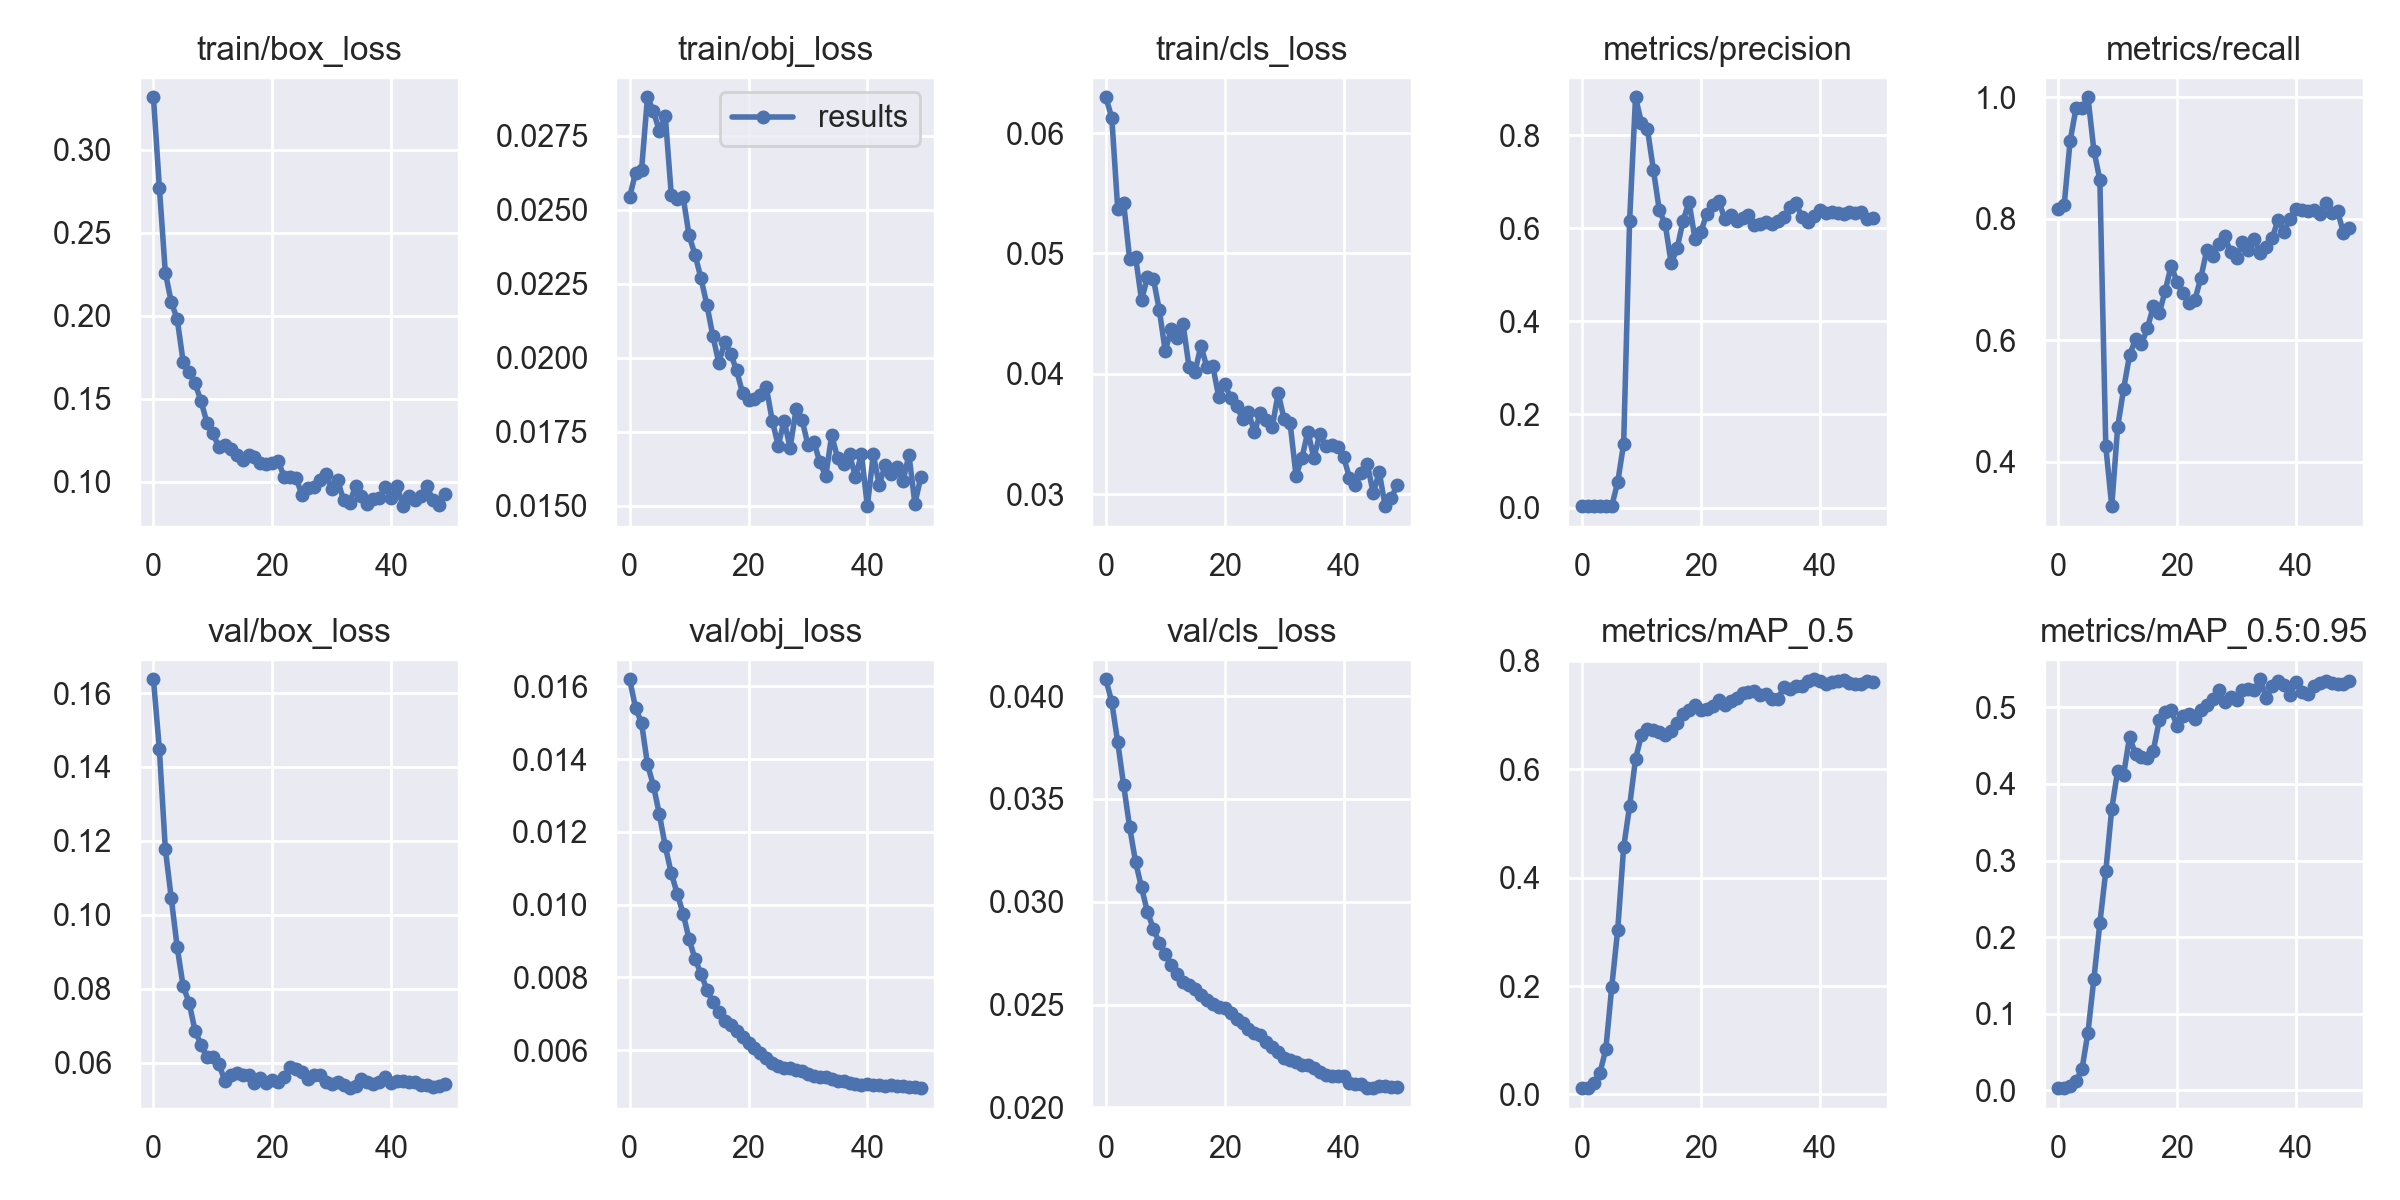

Source data for this figure (header and first rows):
epoch, train/box_loss, train/obj_loss, train/cls_loss, metrics/precision, metrics/recall, metrics/mAP_0.5, metrics/mAP_0.5:0.95, val/box_loss, val/obj_loss, val/cls_loss, x/lr0, x/lr1, x/lr2
0, 0.3316, 0.02543, 0.06298, 0.002959, 0.8167, 0.01167, 0.002961, 0.1637, 0.01619, 0.04081, 0.07723, 0.00023, 0.00023
1, 0.2771, 0.02625, 0.06128, 0.002906, 0.8229, 0.01272, 0.003239, 0.1447, 0.0154, 0.0397, 0.05346, 0.0004607, 0.0004607
2, 0.2261, 0.02633, 0.05369, 0.003085, 0.9283, 0.02046, 0.005732, 0.1178, 0.015, 0.03775, 0.02968, 0.0006819, 0.0006819
3, 0.2083, 0.02879, 0.0542, 0.00318, 0.9825, 0.03936, 0.01191, 0.1045, 0.01385, 0.03565, 0.005894, 0.0008936, 0.0008936
4, 0.198, 0.02832, 0.04955, 0.003168, 0.9825, 0.08335, 0.02809, 0.09119, 0.01327, 0.03363, 0.0009208, 0.0009208, 0.0009208
5, 0.1722, 0.02766, 0.04973, 0.003217, 1, 0.1986, 0.07559, 0.08063, 0.01248, 0.03193, 0.0009208, 0.0009208, 0.0009208
6, 0.1663, 0.02816, 0.04614, 0.05437, 0.9123, 0.3037, 0.1461, 0.07626, 0.0116, 0.0307, 0.000901, 0.000901, 0.000901
7, 0.1593, 0.02551, 0.04801, 0.1369, 0.8642, 0.4557, 0.2183, 0.06858, 0.01087, 0.0295, 0.0008812, 0.0008812, 0.0008812
8, 0.1487, 0.02534, 0.04788, 0.6155, 0.4255, 0.5316, 0.2861, 0.06489, 0.0103, 0.02868, 0.0008614, 0.0008614, 0.0008614
9, 0.1357, 0.02542, 0.04529, 0.8814, 0.3271, 0.6189, 0.3674, 0.06139, 0.009752, 0.02801, 0.0008416, 0.0008416, 0.0008416
10, 0.1295, 0.02413, 0.04187, 0.8263, 0.4575, 0.6629, 0.417, 0.06156, 0.009046, 0.02747, 0.0008218, 0.0008218, 0.0008218
11, 0.1208, 0.02348, 0.04373, 0.8136, 0.5201, 0.6731, 0.4122, 0.05969, 0.008504, 0.02691, 0.000802, 0.000802, 0.000802
12, 0.1221, 0.02269, 0.04296, 0.726, 0.5755, 0.6716, 0.4616, 0.05514, 0.008098, 0.02651, 0.0007822, 0.0007822, 0.0007822
13, 0.1199, 0.02178, 0.0441, 0.6386, 0.6016, 0.669, 0.4387, 0.05661, 0.007663, 0.02611, 0.0007624, 0.0007624, 0.0007624
14, 0.1163, 0.02074, 0.04055, 0.6084, 0.5932, 0.6637, 0.435, 0.0573, 0.007313, 0.02596, 0.0007426, 0.0007426, 0.0007426
15, 0.113, 0.01983, 0.04014, 0.5245, 0.6197, 0.6698, 0.4345, 0.05656, 0.007033, 0.02575, 0.0007228, 0.0007228, 0.0007228
16, 0.116, 0.02052, 0.04234, 0.5569, 0.656, 0.6852, 0.4436, 0.05656, 0.006807, 0.02545, 0.000703, 0.000703, 0.000703
17, 0.115, 0.02014, 0.04053, 0.6158, 0.6447, 0.7016, 0.483, 0.05461, 0.006698, 0.02524, 0.0006832, 0.0006832, 0.0006832
18, 0.1113, 0.01957, 0.04063, 0.657, 0.6815, 0.7094, 0.494, 0.05573, 0.006536, 0.02504, 0.0006634, 0.0006634, 0.0006634
19, 0.1107, 0.0188, 0.03808, 0.577, 0.7228, 0.7177, 0.496, 0.05446, 0.006369, 0.0249, 0.0006436, 0.0006436, 0.0006436
20, 0.1115, 0.01856, 0.03911, 0.5926, 0.696, 0.7094, 0.4758, 0.05522, 0.006205, 0.02482, 0.0006238, 0.0006238, 0.0006238
21, 0.1124, 0.0186, 0.03803, 0.6311, 0.6775, 0.7114, 0.4883, 0.05469, 0.006048, 0.0246, 0.000604, 0.000604, 0.000604
22, 0.1031, 0.01876, 0.0373, 0.6493, 0.6611, 0.717, 0.4916, 0.05614, 0.005917, 0.02429, 0.0005842, 0.0005842, 0.0005842
23, 0.1032, 0.019, 0.03627, 0.6589, 0.6668, 0.7272, 0.4847, 0.0587, 0.005787, 0.02408, 0.0005644, 0.0005644, 0.0005644
24, 0.1023, 0.01787, 0.03683, 0.6207, 0.7032, 0.7184, 0.4962, 0.05818, 0.005645, 0.0238, 0.0005446, 0.0005446, 0.0005446
25, 0.09223, 0.01703, 0.03513, 0.6282, 0.7487, 0.7256, 0.5026, 0.05741, 0.005559, 0.0236, 0.0005248, 0.0005248, 0.0005248
26, 0.09614, 0.01788, 0.03676, 0.6165, 0.7388, 0.7316, 0.5108, 0.05554, 0.005498, 0.02351, 0.000505, 0.000505, 0.000505
27, 0.09686, 0.01695, 0.03612, 0.6218, 0.758, 0.7412, 0.5229, 0.05669, 0.005498, 0.0232, 0.0004852, 0.0004852, 0.0004852
28, 0.1013, 0.01825, 0.03558, 0.629, 0.7713, 0.742, 0.5065, 0.05652, 0.005457, 0.02292, 0.0004654, 0.0004654, 0.0004654
29, 0.105, 0.01791, 0.0384, 0.607, 0.7456, 0.7444, 0.5135, 0.05478, 0.005415, 0.02268, 0.0004456, 0.0004456, 0.0004456
30, 0.09598, 0.01705, 0.03621, 0.6091, 0.7358, 0.7371, 0.5101, 0.0542, 0.005335, 0.02243, 0.0004258, 0.0004258, 0.0004258
31, 0.101, 0.01717, 0.03591, 0.6129, 0.7614, 0.7388, 0.5233, 0.05486, 0.005289, 0.02231, 0.000406, 0.000406, 0.000406
32, 0.08891, 0.01647, 0.03154, 0.6087, 0.7482, 0.7298, 0.5235, 0.05384, 0.005272, 0.02219, 0.0003862, 0.0003862, 0.0003862
33, 0.08737, 0.016, 0.03302, 0.6158, 0.7666, 0.7299, 0.5226, 0.05308, 0.00525, 0.02208, 0.0003664, 0.0003664, 0.0003664
34, 0.09727, 0.01738, 0.0352, 0.6246, 0.7429, 0.7522, 0.5367, 0.05354, 0.0052, 0.02206, 0.0003466, 0.0003466, 0.0003466
35, 0.09139, 0.0166, 0.033, 0.6451, 0.7532, 0.7477, 0.5116, 0.0555, 0.005156, 0.02192, 0.0003268, 0.0003268, 0.0003268
36, 0.08657, 0.01641, 0.03499, 0.6534, 0.7686, 0.7541, 0.5284, 0.05481, 0.005146, 0.02174, 0.000307, 0.000307, 0.000307
37, 0.08997, 0.01674, 0.034, 0.6243, 0.7983, 0.7531, 0.5346, 0.05425, 0.005097, 0.02158, 0.0002872, 0.0002872, 0.0002872
38, 0.0905, 0.01597, 0.03411, 0.6132, 0.7787, 0.7626, 0.5296, 0.05482, 0.005059, 0.02152, 0.0002674, 0.0002674, 0.0002674
39, 0.09695, 0.01674, 0.03392, 0.6253, 0.8001, 0.7657, 0.5162, 0.05618, 0.005048, 0.02151, 0.0002476, 0.0002476, 0.0002476
40, 0.09062, 0.01499, 0.0331, 0.6392, 0.816, 0.763, 0.5331, 0.05451, 0.005057, 0.02152, 0.0002278, 0.0002278, 0.0002278
41, 0.09766, 0.01674, 0.03136, 0.6322, 0.8142, 0.7562, 0.5199, 0.05509, 0.005045, 0.02121, 0.000208, 0.000208, 0.000208
42, 0.08541, 0.01569, 0.0308, 0.6347, 0.8127, 0.7599, 0.5179, 0.05491, 0.005032, 0.02115, 0.0001882, 0.0001882, 0.0001882
43, 0.09148, 0.01638, 0.03179, 0.632, 0.8146, 0.7627, 0.5275, 0.05475, 0.005024, 0.02112, 0.0001684, 0.0001684, 0.0001684
44, 0.0891, 0.01606, 0.03248, 0.6302, 0.8079, 0.764, 0.5323, 0.05464, 0.005031, 0.02094, 0.0001486, 0.0001486, 0.0001486
45, 0.09164, 0.01631, 0.03006, 0.6342, 0.8256, 0.759, 0.534, 0.05394, 0.005005, 0.02095, 0.0001288, 0.0001288, 0.0001288
46, 0.09756, 0.01584, 0.03185, 0.6335, 0.8102, 0.7568, 0.5315, 0.05391, 0.005018, 0.02106, 0.000109, 0.000109, 0.000109
47, 0.08922, 0.01671, 0.029, 0.6357, 0.8128, 0.757, 0.5299, 0.05336, 0.004987, 0.02106, 8.92e-05, 8.92e-05, 8.92e-05
48, 0.08603, 0.01507, 0.02966, 0.6203, 0.7767, 0.7618, 0.53, 0.05375, 0.004972, 0.02097, 6.94e-05, 6.94e-05, 6.94e-05
49, 0.09272, 0.01597, 0.03073, 0.6229, 0.7844, 0.7614, 0.5347, 0.05413, 0.004952, 0.02099, 4.96e-05, 4.96e-05, 4.96e-05
